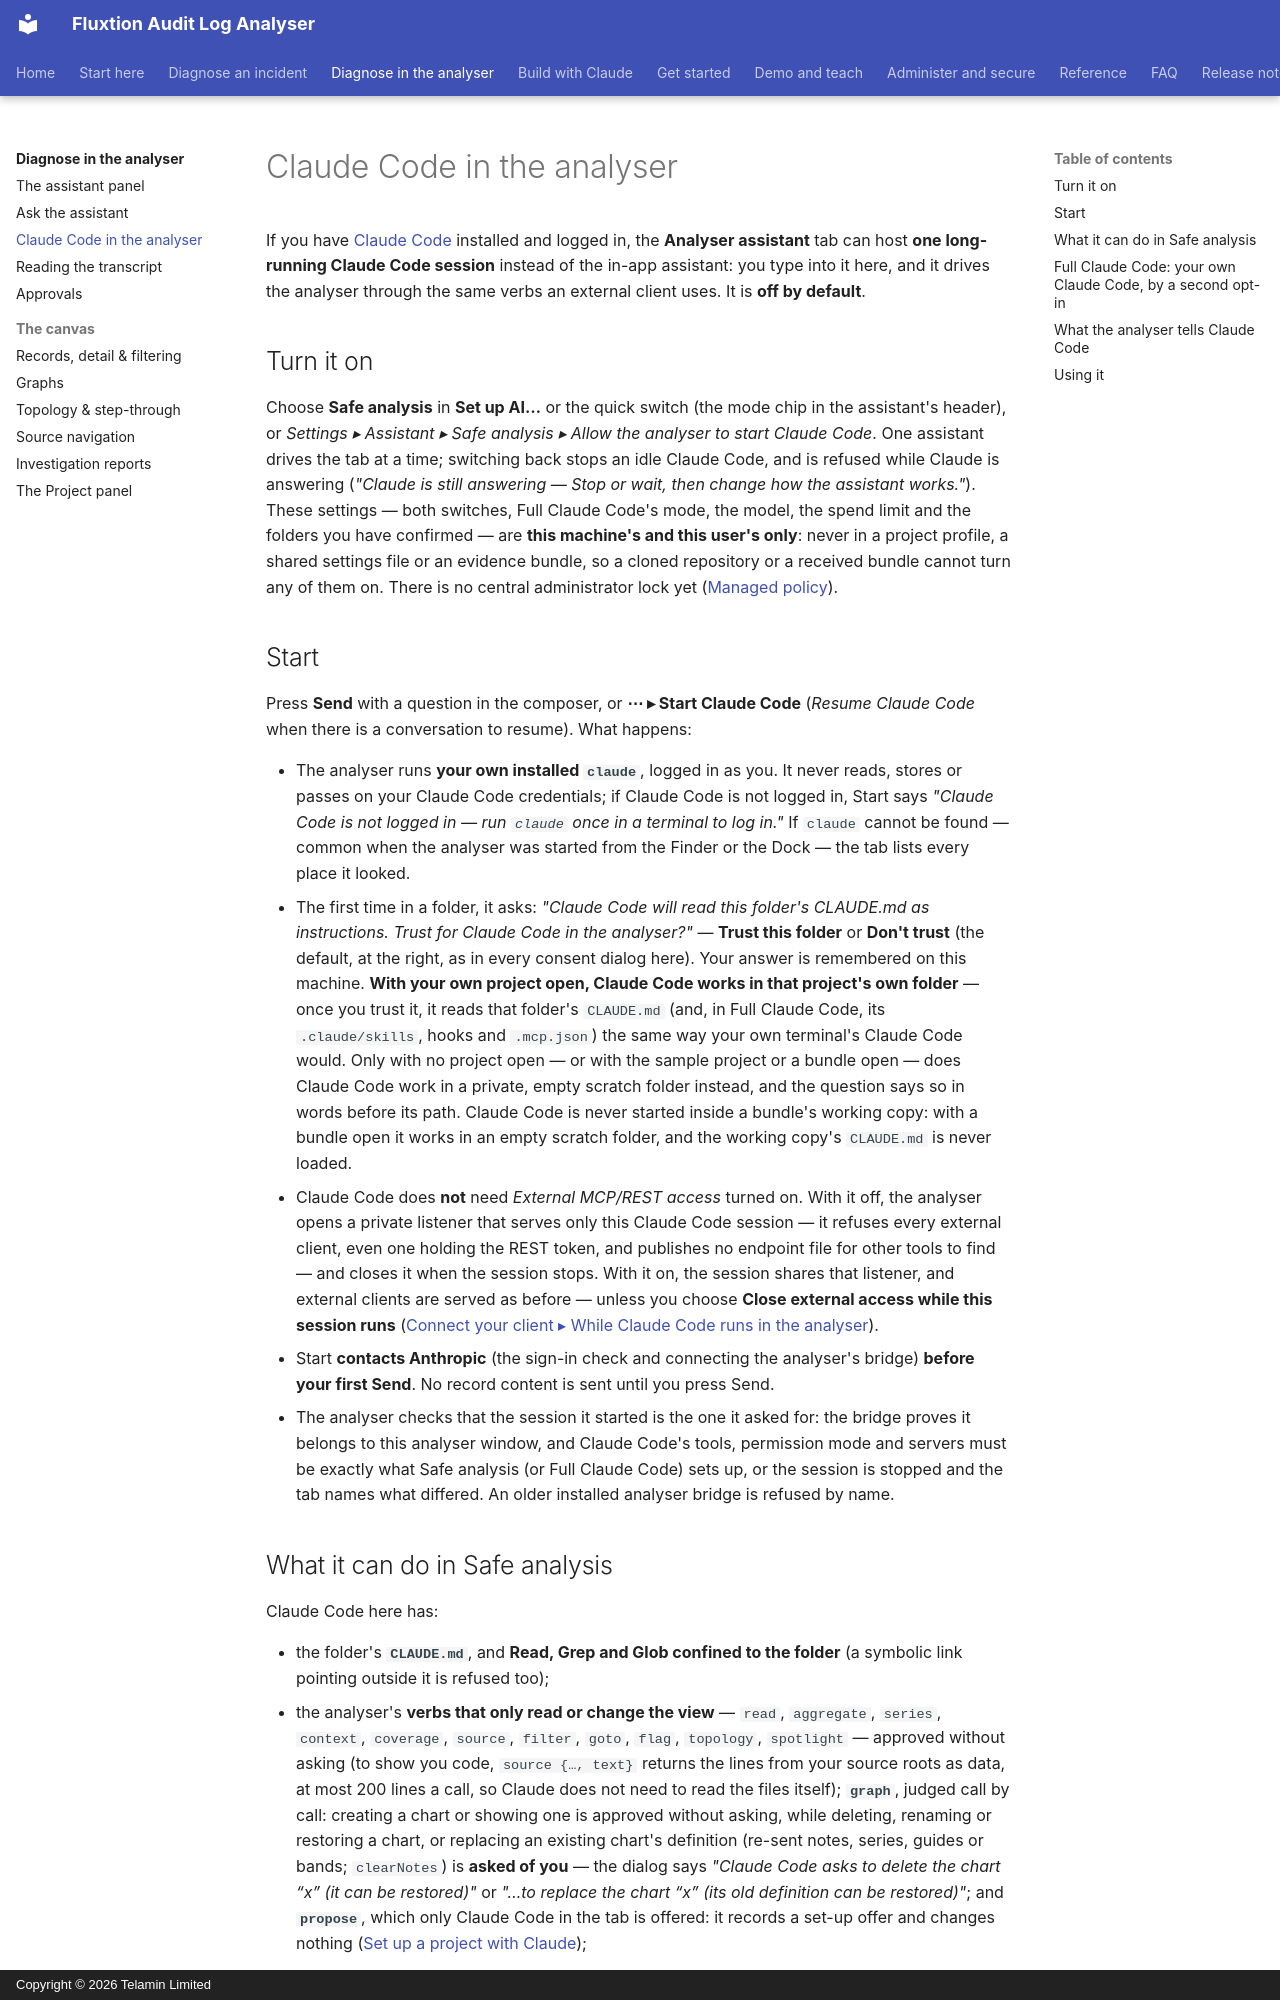

repository: telaminai/fluxtionauditlog-analyser · page: inapp/claude-code/index.html · generator: mkdocs · copyright: Copyright © 2026 Telamin Limited

# Claude Code in the analyser

If you have [Claude Code](https://docs.claude.com/en/docs/claude-code/setup) installed and logged in, the **Analyser assistant** tab
can host **one long-running Claude Code session** instead of the in-app assistant: you type into it here, and it drives
the analyser through the same verbs an external client uses. It is **off by default**.

## Turn it on

Choose **Safe analysis** in **Set up AI…** or the quick switch (the mode chip in the assistant's header), or *Settings ▸ Assistant
▸ Safe analysis ▸ Allow the analyser to start Claude Code*. One assistant drives the tab at a time; switching back stops
an idle Claude Code, and is refused while Claude is answering (*"Claude is still answering — Stop or wait, then change
how the assistant works."*). These settings — both switches, Full Claude Code's mode, the model, the spend limit and the
folders you have confirmed — are **this machine's and this user's only**: never in a project profile, a shared settings
file or an evidence bundle, so a cloned repository or a received bundle cannot turn any of them on. There is no central
administrator lock yet ([Managed policy](../admin/managed-policy.md)).

## Start

Press **Send** with a question in the composer, or **⋯ ▸ Start Claude Code** (*Resume Claude Code* when there is a
conversation to resume). What happens:

- The analyser runs **your own installed `claude`**, logged in as you. It never reads, stores or passes on your Claude
  Code credentials; if Claude Code is not logged in, Start says *"Claude Code is not logged in — run `claude` once in a
  terminal to log in."* If `claude` cannot be found — common when the analyser was started from the Finder or the
  Dock — the tab lists every place it looked.
- The first time in a folder, it asks: *"Claude Code will read this folder's CLAUDE.md as instructions. Trust <folder>
  for Claude Code in the analyser?"* — **Trust this folder** or **Don't trust** (the default, at the right, as in every
  consent dialog here). Your answer is remembered on this machine. **With your own project open, Claude Code works in
  that project's own folder** — once you trust it, it reads that folder's `CLAUDE.md` (and, in Full Claude Code, its
  `.claude/skills`, hooks and `.mcp.json`) the same way your own terminal's Claude Code would. Only with no project
  open — or with the sample project or a bundle open — does Claude Code work in a private, empty scratch folder
  instead, and the question says so in words before its path. Claude Code is never started inside a bundle's working
  copy: with a bundle open it works in an empty scratch folder, and the working copy's `CLAUDE.md` is never loaded.
- Claude Code does **not** need *External MCP/REST access* turned on. With it off, the analyser opens a private listener that
  serves only this Claude Code session — it refuses every external client, even one holding the REST token, and
  publishes no endpoint file for other tools to find — and closes it when the session stops. With it on, the session
  shares that listener, and external clients are served as before — unless you choose **Close external access while
  this session runs** ([Connect your client ▸ While Claude Code runs in the analyser](../connect-an-llm.md#while-claude-code-runs-in-the-analyser)).
- Start **contacts Anthropic** (the sign-in check and connecting the analyser's bridge) **before your first Send**. No
  record content is sent until you press Send.
- The analyser checks that the session it started is the one it asked for: the bridge proves it belongs to this
  analyser window, and Claude Code's tools, permission mode and servers must be exactly what Safe analysis (or Full
  Claude Code) sets up, or the session is stopped and the tab names what differed. An older installed analyser bridge is refused by name.

## What it can do in Safe analysis

Claude Code here has:

- the folder's **`CLAUDE.md`**, and **Read, Grep and Glob confined to the folder** (a symbolic link pointing outside it
  is refused too);
- the analyser's **verbs that only read or change the view** — `read`, `aggregate`, `series`, `context`, `coverage`, `source`, `filter`,
  `goto`, `flag`, `topology`, `spotlight` — approved without asking (to show you code, `source {…, text}` returns the
  lines from your source roots as data, at most 200 lines a call, so Claude does not need to read the files itself);
  **`graph`**, judged call by call: creating a chart
  or showing one is approved without asking, while deleting, renaming or restoring a chart, or replacing an existing
  chart's definition (re-sent notes, series, guides or bands; `clearNotes`) is **asked of you** — the dialog says
  *"Claude Code asks to delete the chart “x” (it can be restored)"* or *"…to replace the chart “x” (its old definition
  can be restored)"*; and
  **`propose`**, which only Claude Code in the tab is offered: it records a set-up offer and changes nothing ([Set up a project with Claude](../build/set-up-with-claude.md));
- the verbs that change what is open or write files — `open`, `source_root`, `screenshot`, `report`, `walk`, `import` —
  **each call asked of you first** ([Approvals](approvals.md)), except the few
  sub-actions of them that change nothing stored (playing or ending a walk, listing the deleted reports or walks);
- nothing else. **Not loaded:** your own skills, commands, hooks and settings, your MCP servers and connectors, and the
  folder's `.claude/settings.json` hooks and `.mcp.json`. **No Bash, no file edits, no web, no subagents.** Anything
  else is denied at once, without asking you. The mode chip reads *Safe ▾*, and *⋯ ▸ About this session…* says *"Safe analysis — your
  own skills, hooks and MCP servers are not loaded"*. Your full Claude Code is a separate opt-in, below.
